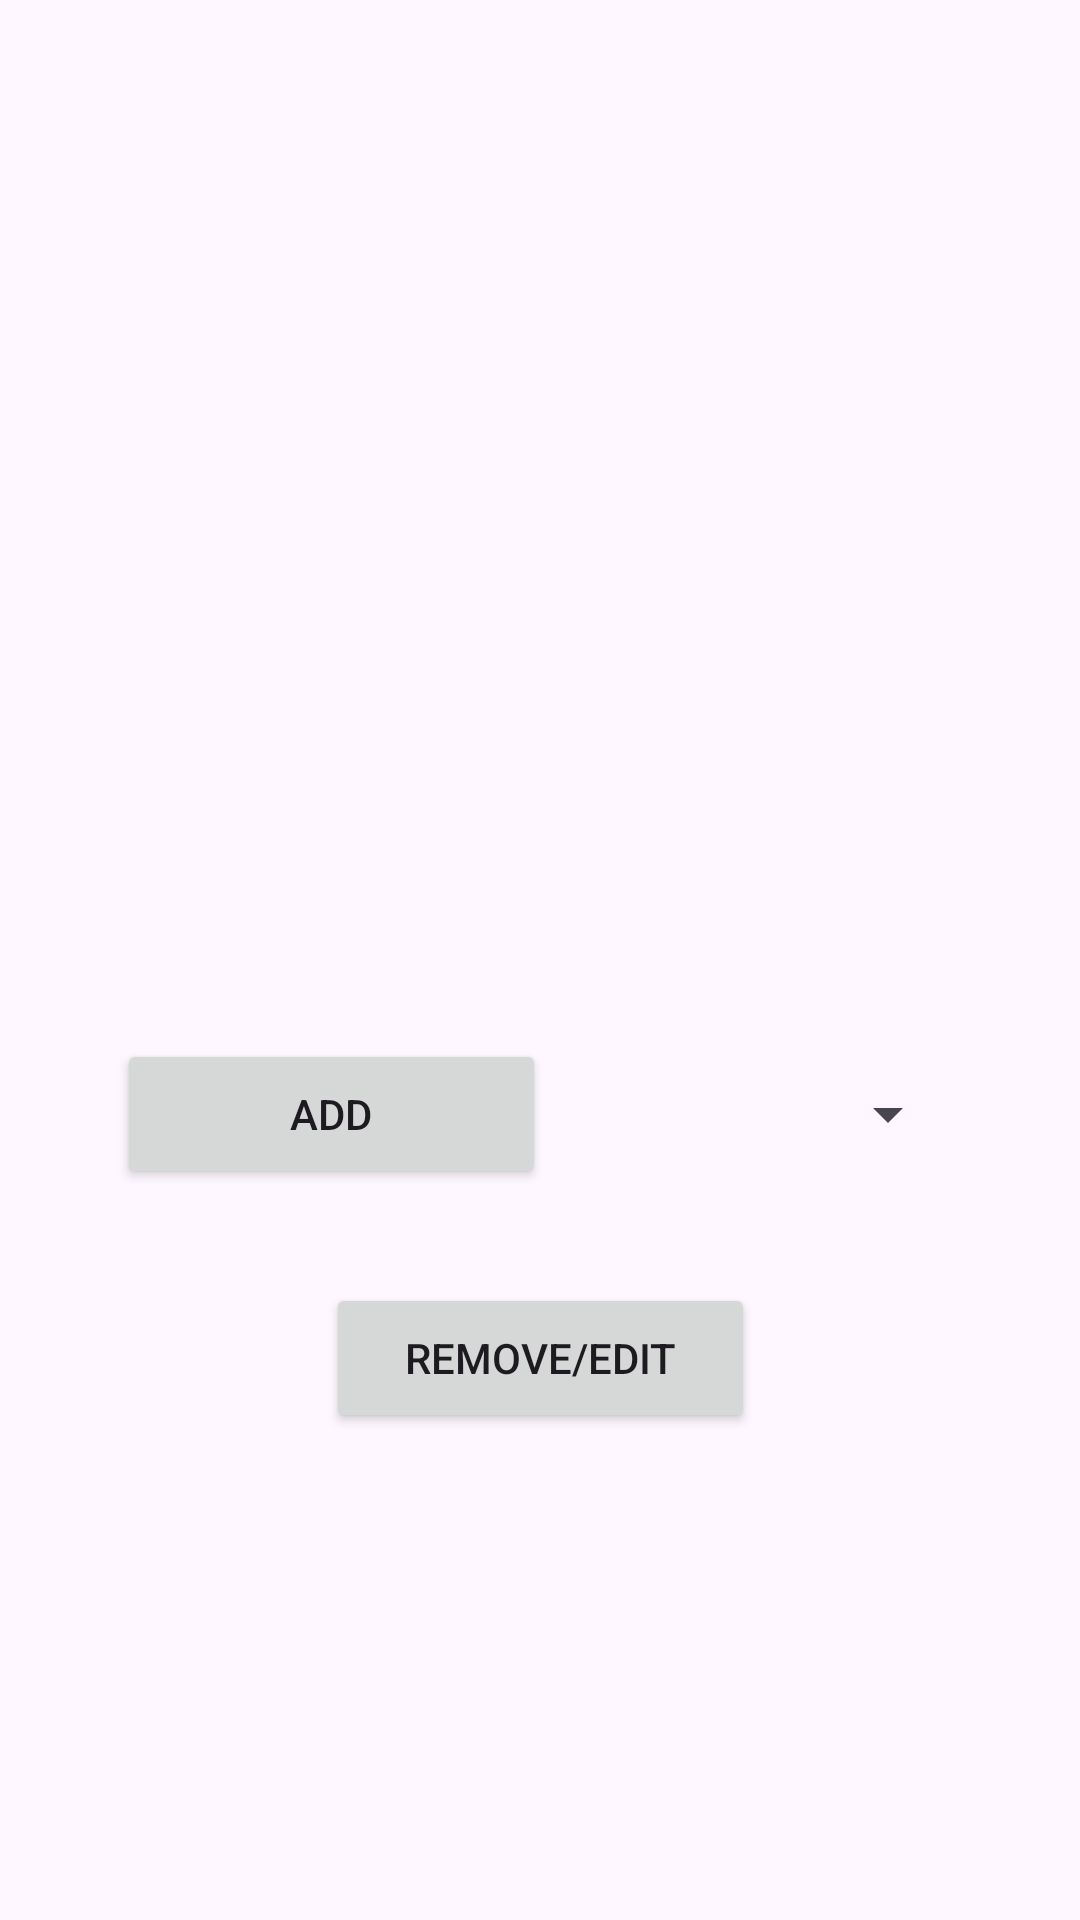

Write the Android layout XML for this screen, with the resource values it uses.
<!-- AndroidManifest.xml: application theme Theme.TabletTracker -->
<!-- res/layout/activity_home_page.xml -->
<?xml version="1.0" encoding="utf-8"?>
<androidx.constraintlayout.widget.ConstraintLayout xmlns:android="http://schemas.android.com/apk/res/android"
    xmlns:app="http://schemas.android.com/apk/res-auto"
    xmlns:tools="http://schemas.android.com/tools"
    android:id="@+id/main"
    android:layout_width="match_parent"
    android:layout_height="match_parent"
    tools:context=".Home_Page">

    <HorizontalScrollView
        android:id="@+id/items_scroll_view"
        android:layout_width="409dp"
        android:layout_height="326dp"
        app:layout_constraintBottom_toBottomOf="parent"
        app:layout_constraintEnd_toEndOf="parent"
        app:layout_constraintStart_toStartOf="parent"
        app:layout_constraintTop_toTopOf="parent"
        app:layout_constraintVertical_bias="0.0">

        <LinearLayout
            android:layout_width="wrap_content"
            android:layout_height="match_parent"
            android:orientation="vertical" />
    </HorizontalScrollView>

    <Button
        android:id="@+id/add_new"
        android:layout_width="143dp"
        android:layout_height="50dp"
        android:text="ADD"
        app:layout_constraintBottom_toBottomOf="parent"
        app:layout_constraintEnd_toEndOf="parent"
        app:layout_constraintHorizontal_bias="0.18"
        app:layout_constraintStart_toStartOf="parent"
        app:layout_constraintTop_toTopOf="parent"
        app:layout_constraintVertical_bias="0.587" />

    <Spinner
        android:id="@+id/dropdown"
        android:layout_width="150dp"
        android:layout_height="50dp"
        app:layout_constraintBottom_toBottomOf="parent"
        app:layout_constraintEnd_toEndOf="parent"
        app:layout_constraintHorizontal_bias="0.81"
        app:layout_constraintStart_toStartOf="parent"
        app:layout_constraintTop_toTopOf="parent"
        app:layout_constraintVertical_bias="0.587" />

    <Button
        android:id="@+id/remove_Edit"
        android:layout_width="143dp"
        android:layout_height="50dp"
        android:text="Remove/Edit"
        app:layout_constraintBottom_toBottomOf="parent"
        app:layout_constraintEnd_toEndOf="parent"
        app:layout_constraintStart_toStartOf="parent"
        app:layout_constraintTop_toTopOf="parent"
        app:layout_constraintVertical_bias="0.725" />

</androidx.constraintlayout.widget.ConstraintLayout>
<!-- resources referenced by this layout -->
<resources>
  <style name="Theme.TabletTracker" parent="Base.Theme.TabletTracker" />
  <style name="Base.Theme.TabletTracker" parent="Theme.Material3.DayNight.NoActionBar">
          
          
      </style>
</resources>
